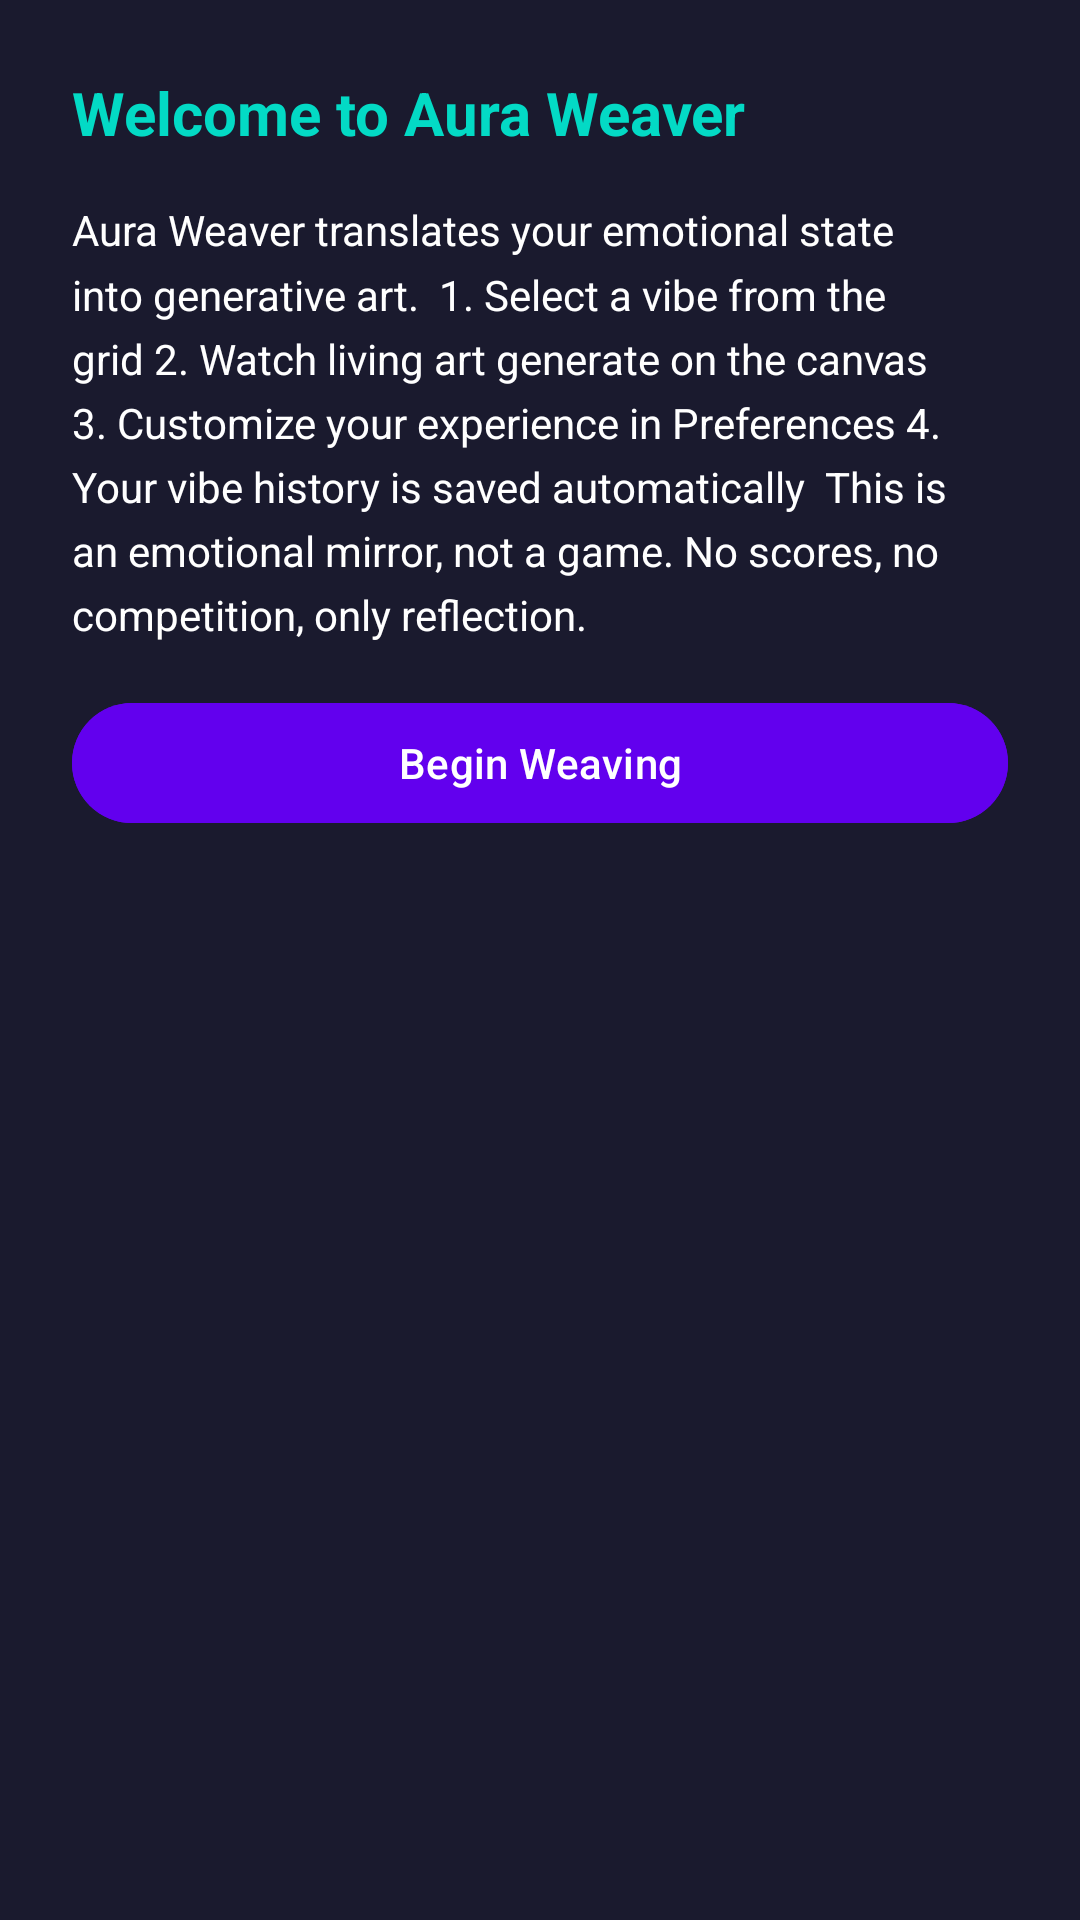

This screen was rendered from an Android layout file. Write that file and the resources it references.
<!-- AndroidManifest.xml: application theme Theme.AuraWeaver -->
<!-- res/layout/dialog_info.xml -->
<?xml version="1.0" encoding="utf-8"?>
<LinearLayout xmlns:android="http://schemas.android.com/apk/res/android"
    android:layout_width="match_parent"
    android:layout_height="wrap_content"
    android:orientation="vertical"
    android:padding="24dp"
    android:background="#1A1A2E">

    <TextView
        android:layout_width="match_parent"
        android:layout_height="wrap_content"
        android:text="Welcome to Aura Weaver"
        android:textColor="#03DAC5"
        android:textSize="20sp"
        android:textStyle="bold"
        android:layout_marginBottom="16dp"/>

    <TextView
        android:layout_width="match_parent"
        android:layout_height="wrap_content"
        android:text="Aura Weaver translates your emotional state into generative art.

1. Select a vibe from the grid
2. Watch living art generate on the canvas
3. Customize your experience in Preferences
4. Your vibe history is saved automatically

This is an emotional mirror, not a game. No scores, no competition, only reflection."
        android:textColor="#FFFFFF"
        android:lineSpacingMultiplier="1.3"
        android:layout_marginBottom="16dp"/>

    <com.google.android.material.button.MaterialButton
        android:id="@+id/btnCloseDialog"
        android:layout_width="match_parent"
        android:layout_height="wrap_content"
        android:text="Begin Weaving"
        android:backgroundTint="#6200EE"/>
</LinearLayout>
<!-- resources referenced by this layout -->
<resources>
  <style name="Theme.AuraWeaver" parent="Theme.Material3.Dark.NoActionBar">
          <item name="colorPrimary">@color/purple_500</item>
          <item name="colorPrimaryVariant">@color/purple_700</item>
          <item name="colorOnPrimary">@color/white</item>
          <item name="android:statusBarColor">@color/black</item>
          <item name="android:navigationBarColor">@color/black</item>
      </style>
  <color name="purple_500">#FF6200EE</color>
  <color name="purple_700">#FF3700B3</color>
  <color name="white">#FFFFFFFF</color>
  <color name="black">#FF000000</color>
</resources>
